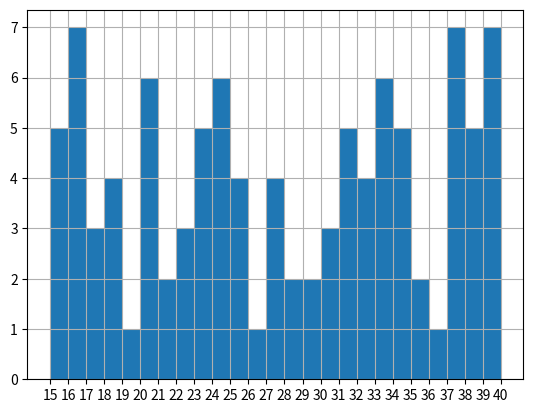

The matplotlib source for this figure:
import matplotlib.pyplot as plt
import random

a = [random.randint(15,40) for _ in range(100)]
plt.xticks(range(min(a),max(a)+1))
plt.hist(a,25)
plt.grid()
plt.show()
